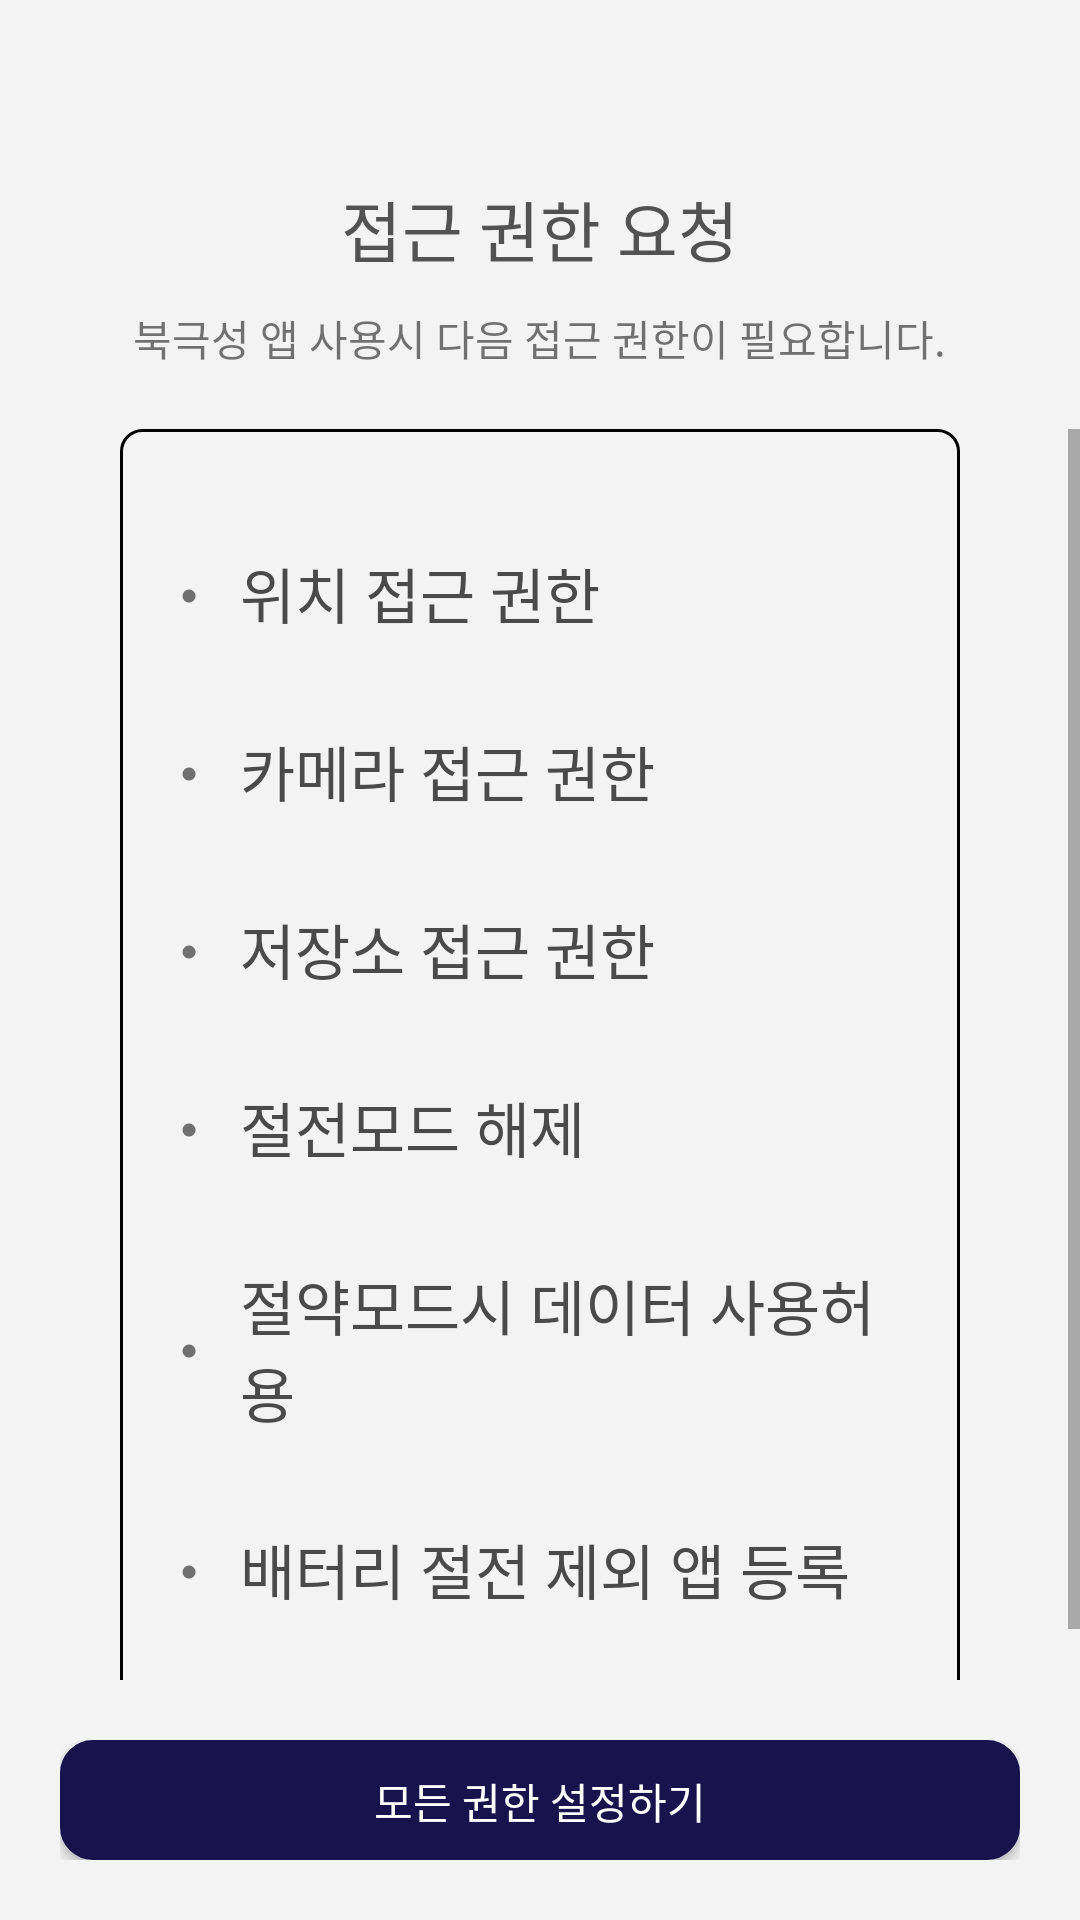

Android layout source for this screen:
<!-- AndroidManifest.xml: application theme Theme.AppCompat.DayNight.NoActionBar -->
<!-- res/layout/activity_permission_support.xml -->
<?xml version="1.0" encoding="utf-8"?>
<LinearLayout xmlns:android="http://schemas.android.com/apk/res/android"
    xmlns:app="http://schemas.android.com/apk/res-auto"
    xmlns:tools="http://schemas.android.com/tools"
    android:layout_width="match_parent"
    android:layout_height="match_parent"
    android:background="@drawable/background_color"
    android:orientation="vertical">


    <LinearLayout
        android:layout_width="match_parent"
        android:layout_height="wrap_content"
        android:layout_gravity="center"
        android:layout_marginTop="60dp"
        android:layout_marginBottom="20dp"
        android:orientation="vertical">

        <TextView
            android:id="@+id/textView9"
            android:layout_width="wrap_content"
            android:layout_height="wrap_content"
            android:layout_gravity="center"
            android:fontFamily="@font/nanumsquare_aac"
            android:text="접근 권한 요청"
            android:textAlignment="center"
            android:textAppearance="@style/TextAppearance.AppCompat.Large"
            android:textColor="#535252" />

        <TextView
            android:id="@+id/textView10"
            android:layout_width="wrap_content"
            android:layout_height="wrap_content"
            android:layout_gravity="center"
            android:layout_marginTop="10dp"
            android:fontFamily="@font/nanumsquare_aac"
            android:text="북극성 앱 사용시 다음 접근 권한이 필요합니다."
            android:textAlignment="center" />

    </LinearLayout>

    <ScrollView
        android:layout_width="match_parent"
        android:layout_height="0dp"
        android:layout_weight="1">

        <LinearLayout
            android:layout_width="match_parent"
            android:layout_height="wrap_content"
            android:layout_marginStart="40dp"
            android:layout_marginEnd="40dp"
            android:background="@drawable/border_color"
            android:orientation="vertical"
            android:paddingStart="20dp"
            android:paddingEnd="20dp"
            android:paddingTop="40dp"
            android:paddingBottom="40dp">

            <LinearLayout
                android:layout_width="wrap_content"
                android:layout_height="match_parent"
                android:orientation="horizontal">

                <TextView
                    android:layout_width="wrap_content"
                    android:layout_height="wrap_content"
                    android:layout_gravity="center"
                    android:text="●      "
                    android:textSize="10dp" />

                <TextView
                    android:id="@+id/textView11"
                    android:layout_width="wrap_content"
                    android:layout_height="wrap_content"
                    android:fontFamily="@font/nanumsquare_aab"
                    android:text="위치 접근 권한"
                    android:textColor="#4A4A4A"
                    android:textSize="20sp" />
</LinearLayout>

            <LinearLayout
                android:layout_width="match_parent"
                android:layout_height="match_parent"
                android:layout_marginTop="30dp"
                android:orientation="horizontal">

                <TextView
                    android:layout_width="wrap_content"
                    android:layout_height="wrap_content"
                    android:layout_gravity="center"
                    android:text="●      "
                    android:textSize="10dp" />

                <TextView
                    android:id="@+id/textView12"
                    android:layout_width="wrap_content"
                    android:layout_height="wrap_content"
                    android:fontFamily="@font/nanumsquare_aab"
                    android:text="카메라 접근 권한"
                    android:textColor="#4A4A4A"
                    android:textSize="20sp" />
            </LinearLayout>

            <LinearLayout
                android:layout_width="match_parent"
                android:layout_height="match_parent"
                android:layout_marginTop="30dp"
                android:orientation="horizontal">

                <TextView
                    android:layout_width="wrap_content"
                    android:layout_height="wrap_content"
                    android:layout_gravity="center"
                    android:text="●      "
                    android:textSize="10dp" />

                <TextView
                    android:id="@+id/textView13"
                    android:layout_width="wrap_content"
                    android:layout_height="wrap_content"
                    android:fontFamily="@font/nanumsquare_aab"
                    android:text="저장소 접근 권한"
                    android:textColor="#4A4A4A"
                    android:textSize="20sp" />
            </LinearLayout>

            <LinearLayout
                android:layout_width="match_parent"
                android:layout_height="match_parent"
                android:layout_marginTop="30dp"
                android:orientation="horizontal">

                <TextView
                    android:layout_width="wrap_content"
                    android:layout_height="wrap_content"
                    android:layout_gravity="center"
                    android:text="●      "
                    android:textSize="10dp" />

                <TextView
                    android:id="@+id/textView14"
                    android:layout_width="wrap_content"
                    android:layout_height="wrap_content"
                    android:fontFamily="@font/nanumsquare_aab"
                    android:text="절전모드 해제"
                    android:textColor="#4A4A4A"
                    android:textSize="20sp" />
            </LinearLayout>

            <LinearLayout
                android:layout_width="match_parent"
                android:layout_height="match_parent"
                android:layout_marginTop="30dp"
                android:orientation="horizontal">

                <TextView
                    android:layout_width="wrap_content"
                    android:layout_height="wrap_content"
                    android:layout_gravity="center"
                    android:text="●      "
                    android:textSize="10dp" />

                <TextView
                    android:id="@+id/textView15"
                    android:layout_width="wrap_content"
                    android:layout_height="wrap_content"
                    android:fontFamily="@font/nanumsquare_aab"
                    android:text="절약모드시 데이터 사용허용"
                    android:textColor="#4A4A4A"
                    android:textSize="20sp" />
            </LinearLayout>

            <LinearLayout
                android:layout_width="match_parent"
                android:layout_height="match_parent"
                android:layout_marginTop="30dp"
                android:orientation="horizontal">

                <TextView
                    android:layout_width="wrap_content"
                    android:layout_height="wrap_content"
                    android:layout_gravity="center"
                    android:text="●      "
                    android:textSize="10dp" />

                <TextView
                    android:id="@+id/textView16"
                    android:layout_width="wrap_content"
                    android:layout_height="wrap_content"
                    android:fontFamily="@font/nanumsquare_aab"
                    android:text="배터리 절전 제외 앱 등록"
                    android:textColor="#4A4A4A"
                    android:textSize="20sp" />
            </LinearLayout>

        </LinearLayout>
    </ScrollView>


    <LinearLayout
        android:layout_width="wrap_content"
        android:layout_height="wrap_content"
        android:layout_margin="20dp"
        android:layout_gravity="center"
        android:orientation="horizontal">

        <Button
            android:id="@+id/rqBtAllPermission"
            android:layout_width="320dp"
            android:layout_height="40dp"
            android:fontFamily="@font/nanumsquare_aac"
            android:layout_weight="1"
            android:background="@drawable/ok_button"
            android:textColor="@drawable/ok_button_text_color"
            android:text="모든 권한 설정하기"
            android:textSize="14sp" />
    </LinearLayout>

</LinearLayout>
<!-- resources referenced by this layout -->
<resources>
  <!-- drawable background_color (drawable) -->
  <shape xmlns:android="http://schemas.android.com/apk/res/android" >
  
      
  
      <solid android:color="#F3F3F3" />
  
  </shape>
  <!-- drawable border_color (drawable) -->
  <?xml version="1.0" encoding="utf-8"?>
  <shape xmlns:android="http://schemas.android.com/apk/res/android">
  
      <solid android:color="#00ff0000" />
      <stroke
          android:width="1dp"
          android:color="#000000" />
  
      <padding
          android:bottom="5dp"
          android:left="5dp"
          android:right="5dp"
          android:top="5dp"/>
  
      <corners
          android:topLeftRadius="7dp"
          android:topRightRadius="7dp"
          android:bottomLeftRadius="7dp"
          android:bottomRightRadius="7dp"  />
  
      />
  
  </shape>
  <!-- drawable ok_button (drawable) -->
  <?xml version="1.0" encoding="utf-8"?>
  <selector xmlns:android="http://schemas.android.com/apk/res/android">
      <item android:state_pressed="true" >
          <shape>
              <gradient
                  android:startColor="#FFFFFF"
                  android:endColor="#FFFFFF"
                  android:angle="270"/>
              <stroke
                  android:width="2dp"
                  android:color="#19134D" />
              <corners
                  android:radius="10dp" />
              <padding
                  android:left="10dp"
                  android:top="10dp"
                  android:right="10dp"
                  android:bottom="10dp"/>
          </shape>
      </item>
      
  
  
      <item android:state_focused="true">
          <shape>
              <gradient
                  android:startColor="#19134D"
                  android:endColor="#19134D"
                  android:angle="270" />
              <stroke
                  android:width="2dp"
                  android:color="#19134D" />
              <corners
                  android:radius="10dp" />
              <padding
                  android:left="10dp"
                  android:top="10dp"
                  android:right="10dp"
                  android:bottom="10dp"/>
          </shape>
      </item>
      
  
  
      <item>
          <shape>
              <gradient
                  android:startColor="#19134D"
                  android:endColor="#19134D"
                  android:angle="270" />
              <stroke
                  android:width="2dp"
                  android:color="#19134D" />
              <corners
                  android:radius="10dp" />
              <padding
                  android:left="10dp"
                  android:top="10dp"
                  android:right="10dp"
                  android:bottom="10dp"/>
          </shape>
      </item>
      
  
  </selector>
  <!-- drawable ok_button_text_color (drawable) -->
  <?xml version="1.0" encoding="utf-8"?>
  <selector xmlns:android="http://schemas.android.com/apk/res/android">
  
      <item android:state_pressed="true"
          android:color="#19134D" />
      <item
          android:color="#FFFFFF" />
  
  </selector>
</resources>
